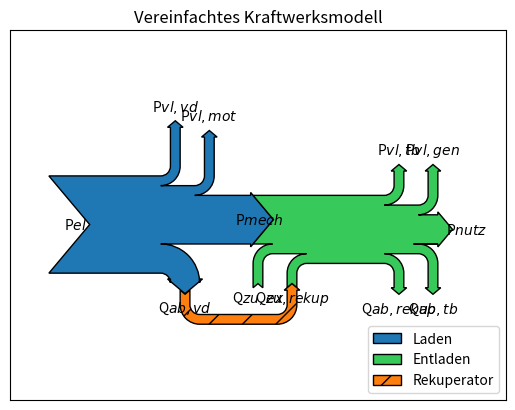

Python code for this plot:
import matplotlib.pyplot as plt
from matplotlib.sankey import Sankey

fig = plt.figure()
ax = fig.add_subplot(1, 1, 1, xticks=[], yticks=[],
                 title="Vereinfachtes Kraftwerksmodell")
sankey = Sankey(ax=ax, unit=None)
sankey.add(flows=[1.0, -0.3, -0.1, -0.1, -0.5],
       pathlengths = [0.5,0.06,0.5,0.5,0.375],
       labels=['P$el$', 'Q$ab,vd$', 'P$vl,vd$', 'P$vl,mot$', ''],
       label='Laden',
       orientations=[0, -1, 1, 1, 0])
sankey.add(flows=[0.5, 0.1, 0.1, -0.1, -0.1, -0.1, -0.1, -0.3], fc='#37c959',
       label='Entladen',
       labels=['P$mech$', 'Q$zu,ex$', 'Q$zu,rekup$', 'P$vl,tb$', 'P$vl,gen$',                'Q$ab,tb$', 'Q$ab,rekup$', 'P$nutz$'],
       orientations=[0, -1, -1, 1, 1, -1, -1, 0], prior=0, connect=(4, 0))
sankey.add(flows=[-0.1, 0.1],
       label='Rekuperator',
       #labels=['bla'],
       orientations=[1,1], prior=1, connect=(2, 0))
diagrams = sankey.finish()
diagrams[-1].patch.set_hatch('/')
plt.legend(loc='lower right')
plt.show()
